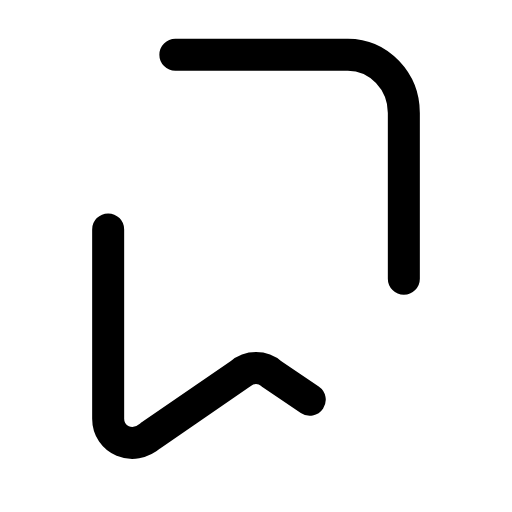
t = 0.00 s
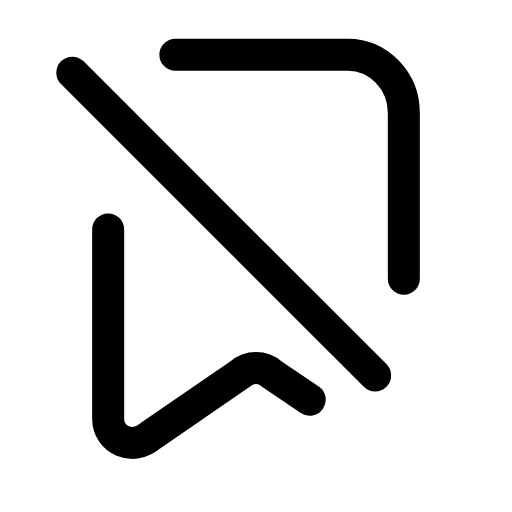
t = 0.22 s
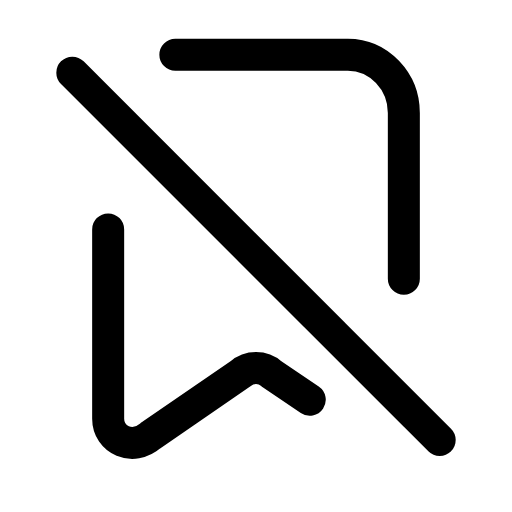
t = 0.52 s
t = 0.73 s: frame unchanged from t = 0.52 s, image omitted
t = 1.00 s: frame unchanged from t = 0.52 s, image omitted
t = 1.26 s: frame unchanged from t = 0.00 s, image omitted

The animated SVG that drew these frames (rendered in a browser with its animation timeline set to each time). Animation: 1 SMIL element (animate=1); one cycle of 1.50 s, repeats indefinitely.

<svg xmlns="http://www.w3.org/2000/svg" width="24" height="24" viewBox="0 0 24 24" fill="none"><g transform="translate(-0.6 -0.585) scale(1.05)"><path stroke="currentColor" stroke-width="1.429" stroke-linecap="round" stroke-linejoin="round" fill="none" d="M8.4 3L16.1 3C17.5 3 18.6 4.2 18.6 5.6L18.6 13"></path><path stroke="currentColor" stroke-width="1.429" stroke-linecap="round" stroke-linejoin="round" fill="none" d="M5.4 10.8L5.4 19.25C5.4 20.2 6.5 20.7 7.3 20L11.3 17.25C11.7 16.9 12.3 16.9 12.7 17.25L14.4 18.4"></path><line stroke="currentColor" stroke-width="1.429" stroke-linecap="round" stroke-linejoin="round" fill="none" x1="3.8" y1="3.8" x2="20.2" y2="20.2" pathLength="1" stroke-dasharray="1"><animate attributeName="stroke-dashoffset" values="1;1;0;0;0;0;1;1;1" keyTimes="0;0.09;0.315;0.45;0.6;0.69;0.84;0.9;1" dur="1.5s" repeatCount="indefinite" calcMode="spline" keySplines="0.16 1 0.3 1;0.16 1 0.3 1;0.16 1 0.3 1;0.16 1 0.3 1;0.16 1 0.3 1;0.16 1 0.3 1;0.16 1 0.3 1;0.16 1 0.3 1"/></line></g></svg>
